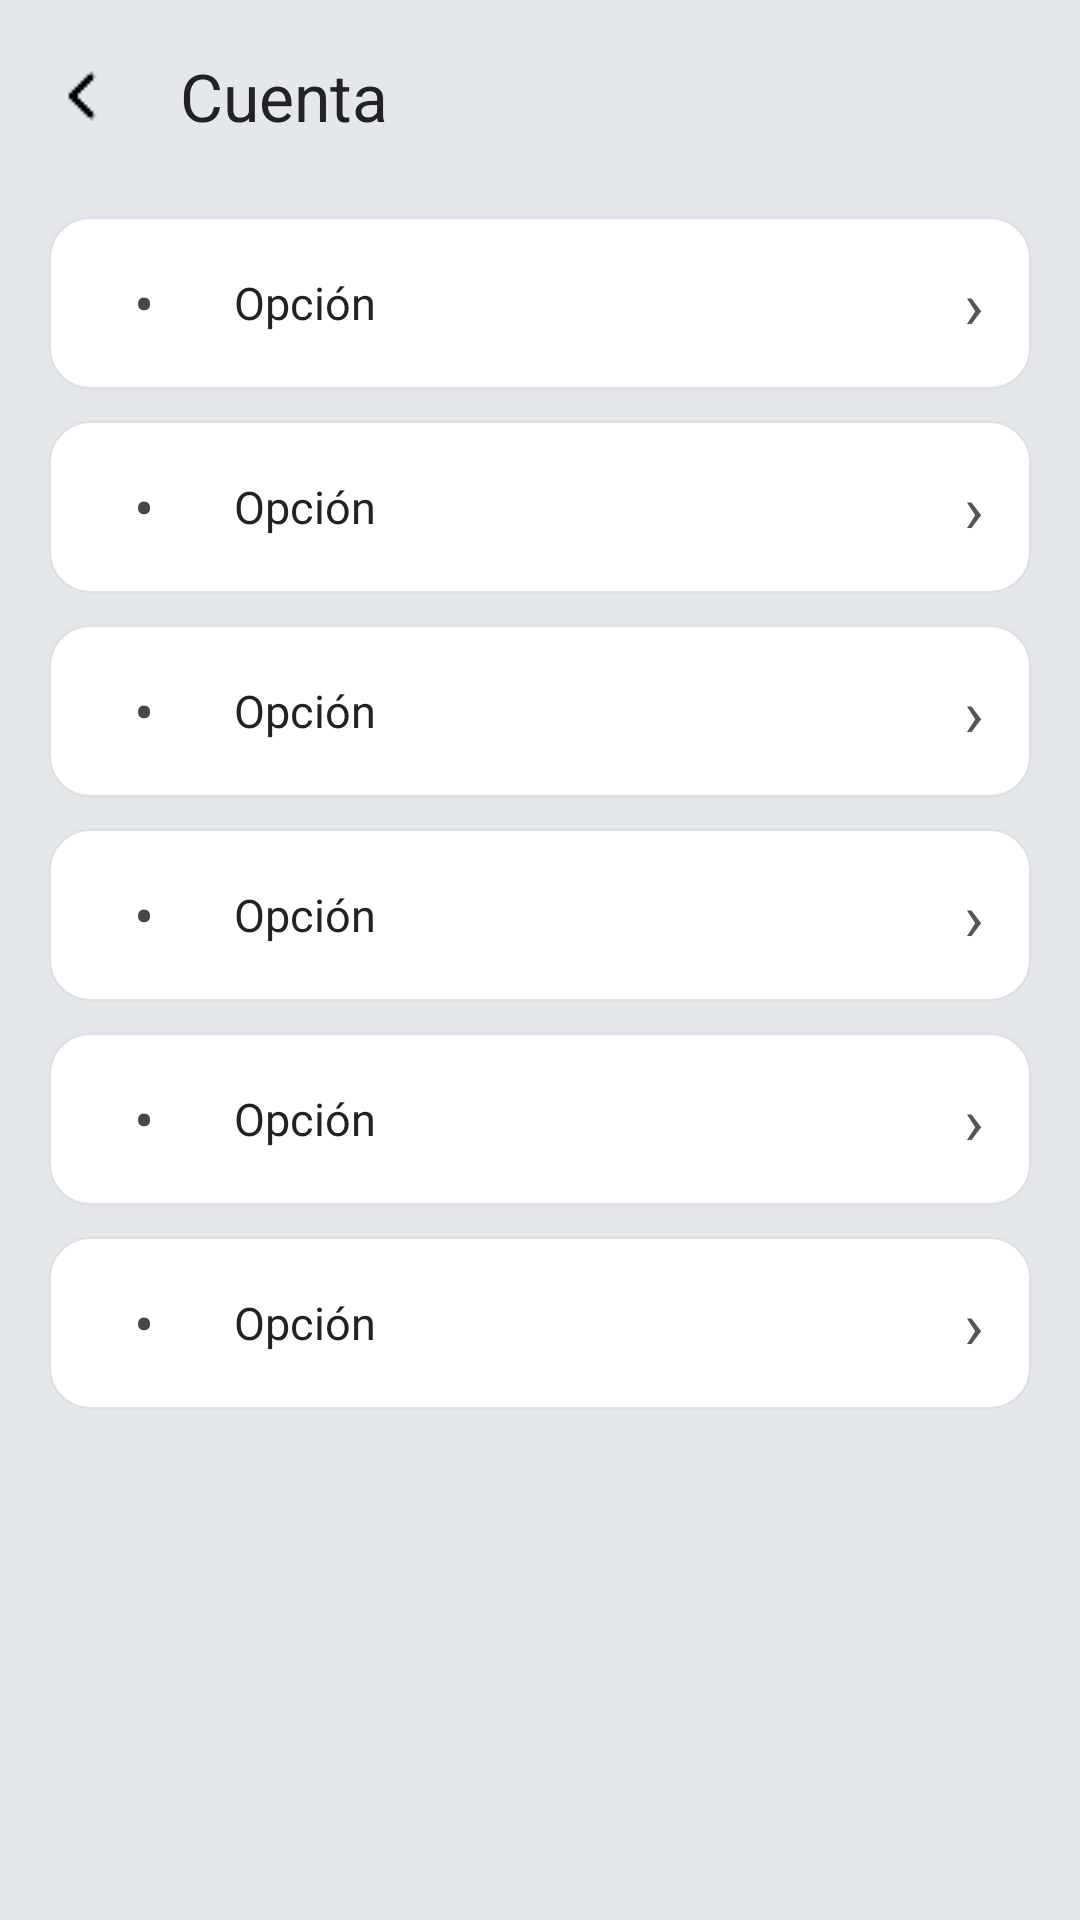

The Android layout XML behind this screen, and the referenced resources:
<!-- AndroidManifest.xml: application theme Theme.Finanzas_independientes_app -->
<!-- res/layout/activity_account.xml -->
<?xml version="1.0" encoding="utf-8"?>
<androidx.coordinatorlayout.widget.CoordinatorLayout
    xmlns:android="http://schemas.android.com/apk/res/android"
    xmlns:app="http://schemas.android.com/apk/res-auto"
    android:layout_width="match_parent"
    android:layout_height="match_parent"
    android:background="?attr/colorSurfaceVariant"
    android:fitsSystemWindows="true">

    <LinearLayout
        android:layout_width="match_parent"
        android:layout_height="match_parent"
        android:orientation="vertical">

        <com.google.android.material.appbar.MaterialToolbar
            android:id="@+id/toolbar"
            android:layout_width="match_parent"
            android:layout_height="?attr/actionBarSize"
            app:navigationIcon="@drawable/back_arrow"
            app:title="Cuenta"
            app:titleTextColor="?attr/colorOnSurface" />

        <androidx.core.widget.NestedScrollView
            android:layout_width="match_parent"
            android:layout_height="match_parent"
            android:clipToPadding="false"
            android:paddingHorizontal="16dp"
            android:paddingTop="8dp"
            android:paddingBottom="24dp">

            <LinearLayout
                android:layout_width="match_parent"
                android:layout_height="wrap_content"
                android:orientation="vertical">

                
                <com.google.android.material.card.MaterialCardView
                    android:id="@+id/detailCard"
                    android:layout_width="match_parent"
                    android:layout_height="wrap_content"
                    android:layout_marginBottom="16dp"
                    android:visibility="gone"
                    app:cardBackgroundColor="?attr/colorPrimaryContainer"
                    app:cardCornerRadius="16dp"
                    app:cardElevation="0dp"
                    app:strokeWidth="0dp">

                    <LinearLayout
                        android:layout_width="match_parent"
                        android:layout_height="wrap_content"
                        android:orientation="vertical"
                        android:gravity="center_horizontal"
                        android:padding="24dp">

                        <TextView
                            android:id="@+id/detailIcon"
                            android:layout_width="wrap_content"
                            android:layout_height="wrap_content"
                            android:textSize="34sp"
                            android:text="✉️"
                            android:importantForAccessibility="no" />

                        <TextView
                            android:id="@+id/detailLabel"
                            android:layout_width="wrap_content"
                            android:layout_height="wrap_content"
                            android:layout_marginTop="8dp"
                            android:textSize="13sp"
                            android:textColor="?attr/colorOnSurfaceVariant"
                            android:text="Correo electrónico" />

                        <TextView
                            android:id="@+id/detailValue"
                            android:layout_width="wrap_content"
                            android:layout_height="wrap_content"
                            android:layout_marginTop="4dp"
                            android:textSize="17sp"
                            android:textStyle="bold"
                            android:textColor="?attr/colorOnSurface"
                            android:text="—" />

                    </LinearLayout>
                </com.google.android.material.card.MaterialCardView>

                <include
                    android:id="@+id/rowEmail"
                    layout="@layout/view_setting_row" />

                <include
                    android:id="@+id/rowNombre"
                    layout="@layout/view_setting_row" />

                <include
                    android:id="@+id/rowTelefono"
                    layout="@layout/view_setting_row" />

                <include
                    android:id="@+id/rowReset"
                    layout="@layout/view_setting_row" />

                <include
                    android:id="@+id/rowEliminar"
                    layout="@layout/view_setting_row" />

                <include
                    android:id="@+id/rowLogout"
                    layout="@layout/view_setting_row" />

            </LinearLayout>
        </androidx.core.widget.NestedScrollView>
    </LinearLayout>

</androidx.coordinatorlayout.widget.CoordinatorLayout>
<!-- res/layout/view_setting_row.xml (included above) -->
<?xml version="1.0" encoding="utf-8"?>
<com.google.android.material.card.MaterialCardView
    xmlns:android="http://schemas.android.com/apk/res/android"
    xmlns:app="http://schemas.android.com/apk/res-auto"
    android:layout_width="match_parent"
    android:layout_height="wrap_content"
    android:layout_marginBottom="10dp"
    android:clickable="true"
    android:focusable="true"
    android:foreground="?attr/selectableItemBackground"
    app:cardBackgroundColor="?attr/colorSurface"
    app:cardCornerRadius="14dp"
    app:cardElevation="0dp"
    app:strokeWidth="1dp"
    app:strokeColor="?attr/colorOutlineVariant">

    <LinearLayout
        android:layout_width="match_parent"
        android:layout_height="wrap_content"
        android:orientation="horizontal"
        android:gravity="center_vertical"
        android:minHeight="58dp"
        android:paddingHorizontal="16dp"
        android:paddingVertical="12dp">

        <TextView
            android:id="@+id/rowIcon"
            android:layout_width="32dp"
            android:layout_height="wrap_content"
            android:gravity="center"
            android:textSize="20sp"
            android:text="•"
            android:importantForAccessibility="no" />

        <TextView
            android:id="@+id/rowLabel"
            android:layout_width="0dp"
            android:layout_height="wrap_content"
            android:layout_weight="1"
            android:layout_marginStart="14dp"
            android:textSize="15sp"
            android:textColor="?attr/colorOnSurface"
            android:text="Opción" />

        <TextView
            android:id="@+id/rowChevron"
            android:layout_width="wrap_content"
            android:layout_height="wrap_content"
            android:textSize="22sp"
            android:textColor="?attr/colorOnSurfaceVariant"
            android:text="›"
            android:importantForAccessibility="no" />

    </LinearLayout>

</com.google.android.material.card.MaterialCardView>
<!-- resources referenced by this layout -->
<resources>
  <!-- drawable back_arrow: png bitmap (drawable, 227 bytes) -->
  <style name="Theme.Finanzas_independientes_app" parent="Base.Theme.Finanzas_independientes_app" />
  <style name="Base.Theme.Finanzas_independientes_app" parent="Theme.Material3.DayNight.NoActionBar">
          <item name="colorPrimary">@color/blue_primary</item>
          <item name="colorOnPrimary">@color/white</item>
          <item name="colorPrimaryContainer">@color/primary_container</item>
          <item name="colorOnPrimaryContainer">@color/on_primary_container</item>
          <item name="colorSecondary">@color/blue_dark</item>
          <item name="colorOnSecondary">@color/white</item>
          <item name="colorSurface">@color/surface</item>
          <item name="colorOnSurface">@color/on_surface</item>
          <item name="colorSurfaceVariant">@color/surface_variant</item>
          <item name="colorOnSurfaceVariant">@color/on_surface_variant</item>
          <item name="colorSurfaceContainer">@color/surface_container</item>
          <item name="android:colorBackground">@color/background</item>
          <item name="colorError">@color/error_red</item>
          <item name="colorOutline">@color/outline</item>
          <item name="colorOutlineVariant">@color/outline_variant</item>
      </style>
  <color name="blue_primary">#4579BC</color>
  <color name="white">#FFFFFF</color>
  <color name="primary_container">#DCE7F3</color>
  <color name="on_primary_container">#0F2942</color>
  <color name="blue_dark">#2B558C</color>
  <color name="surface">#FFFFFF</color>
  <color name="on_surface">#222222</color>
  <color name="surface_variant">#E4E7EC</color>
  <color name="on_surface_variant">#555555</color>
  <color name="surface_container">#E8E9ED</color>
  <color name="background">#E4E7EC</color>
  <color name="error_red">#B00020</color>
  <color name="outline">#C4C4C4</color>
  <color name="outline_variant">#E0E0E0</color>
</resources>
